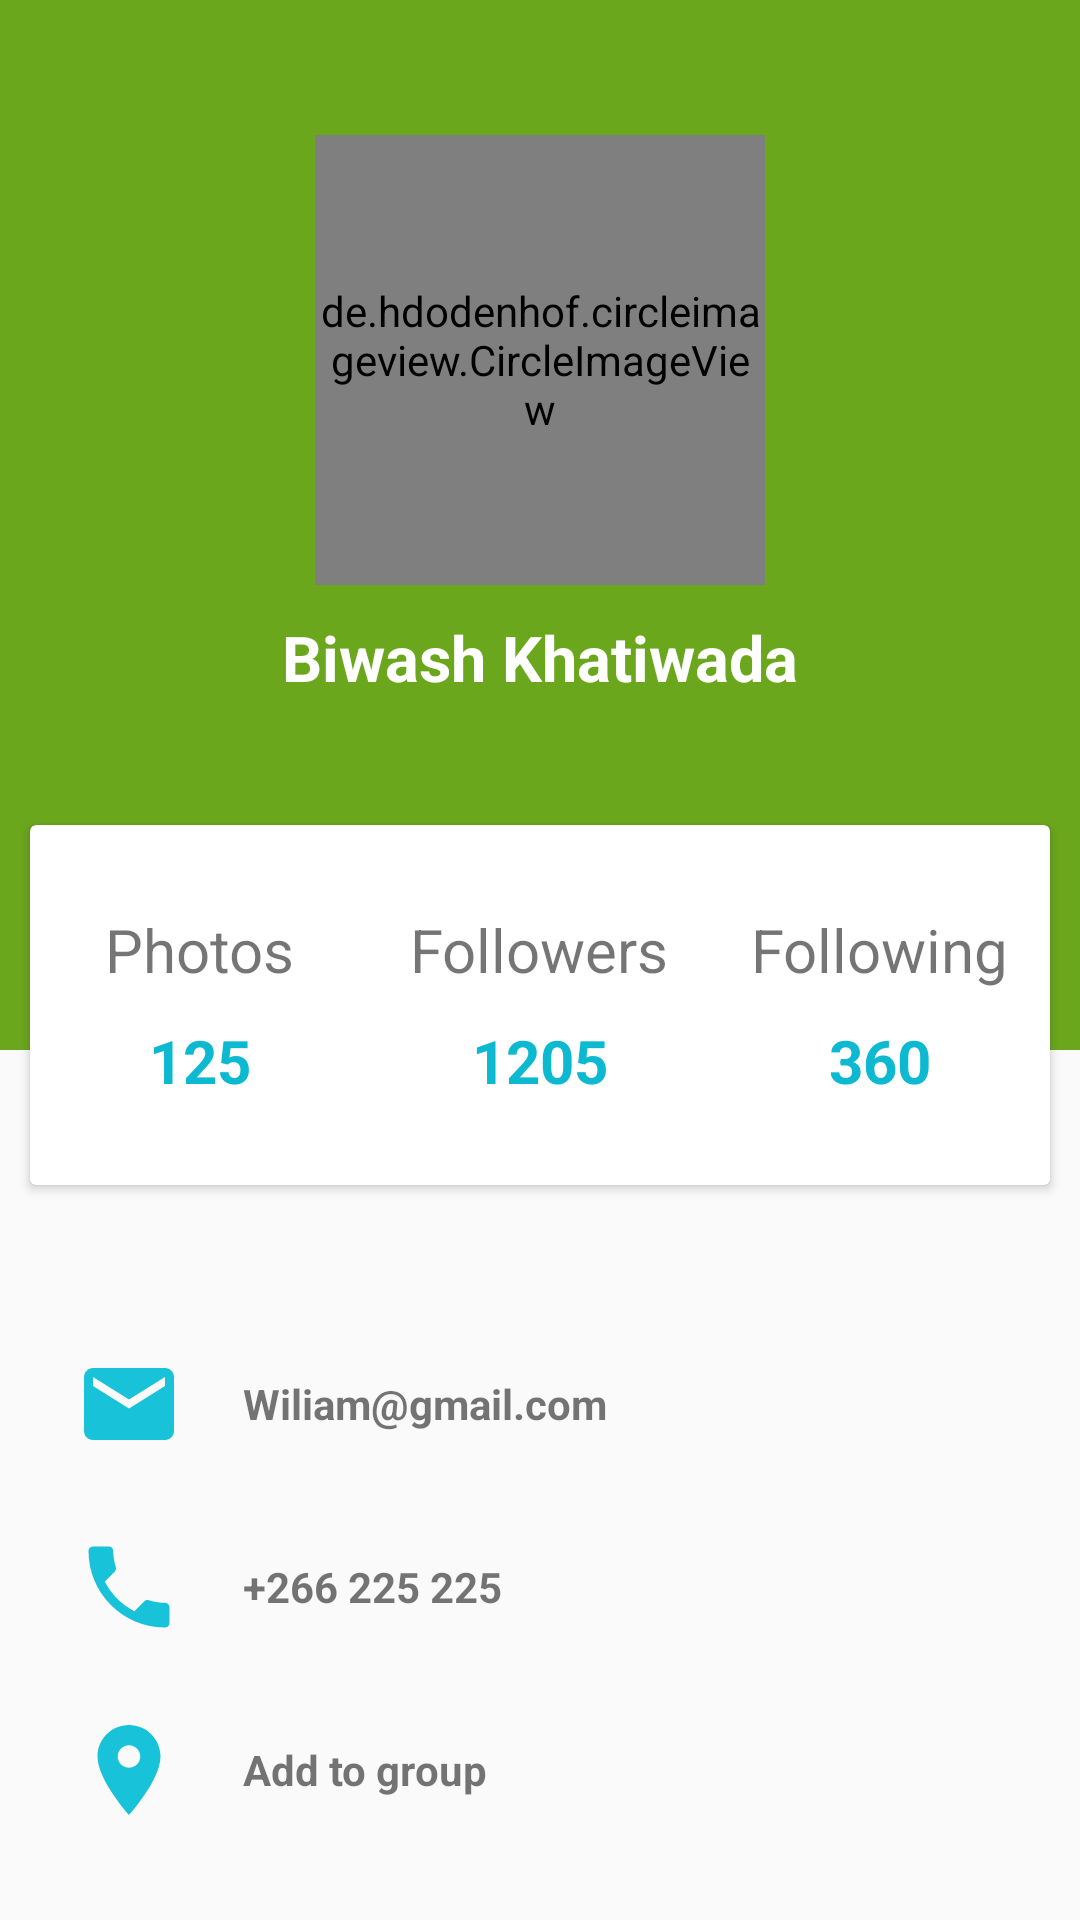

Android layout source for this screen:
<!-- AndroidManifest.xml: application theme AppTheme -->
<!-- res/layout/activity_profile.xml -->
<?xml version="1.0" encoding="utf-8"?>
<androidx.core.widget.NestedScrollView xmlns:android="http://schemas.android.com/apk/res/android"
    xmlns:app="http://schemas.android.com/apk/res-auto"
    xmlns:tools="http://schemas.android.com/tools"
    android:layout_width="match_parent"
    android:layout_height="match_parent"
    tools:context=".activity.ProfileActivity"
    android:background="#fafafa">

    <RelativeLayout
        android:layout_width="match_parent"
        android:layout_height="match_parent">

        <RelativeLayout
            android:layout_width="match_parent"
            android:layout_height="405dp"
            android:id="@+id/top">
            <LinearLayout
                android:background="@drawable/gradientbackground"
                android:layout_width="match_parent"
                android:layout_height="350dp"
                android:orientation="vertical">
                <de.hdodenhof.circleimageview.CircleImageView
                    android:layout_marginTop="45dp"
                    android:layout_gravity="center_horizontal"
                    android:layout_width="150dp"
                    android:layout_height="150dp"
                    android:src="@drawable/profile"/>
                <TextView
                    android:layout_marginTop="10dp"
                    android:layout_gravity="center_horizontal"
                    android:layout_width="wrap_content"
                    android:layout_height="wrap_content"
                    android:text="Biwash Khatiwada"
                    android:textColor="#fff"
                    android:textStyle="bold"
                    android:textSize="21sp"/>
            </LinearLayout>
            <androidx.cardview.widget.CardView
                android:layout_width="400dp"
                android:layout_height="120dp"
                android:layout_centerHorizontal="true"
                android:layout_marginLeft="10dp"
                android:layout_marginRight="10dp"
                android:layout_marginTop="275dp">
                <LinearLayout
                    android:layout_width="match_parent"
                    android:layout_height="match_parent"
                    android:orientation="horizontal"
                    android:weightSum="3">
                    <LinearLayout
                        android:gravity="center"
                        android:orientation="vertical"
                        android:layout_width="0dp"
                        android:layout_weight="1"
                        android:layout_height="match_parent">
                        <TextView
                            android:layout_width="wrap_content"
                            android:layout_height="wrap_content"
                            android:text="Photos"
                            android:textSize="20sp"
                            />
                        <TextView
                            android:layout_width="wrap_content"
                            android:layout_height="wrap_content"
                            android:text="125"
                            android:textStyle="bold"
                            android:textSize="20sp"
                            android:paddingTop="10dp"
                            android:textColor="#0db9d0"/>

                    </LinearLayout>
                    <LinearLayout
                        android:gravity="center"
                        android:orientation="vertical"
                        android:layout_width="0dp"
                        android:layout_weight="1"
                        android:layout_height="match_parent">
                        <TextView
                            android:layout_width="wrap_content"
                            android:layout_height="wrap_content"
                            android:text="Followers"
                            android:textSize="20sp"
                            />
                        <TextView
                            android:layout_width="wrap_content"
                            android:layout_height="wrap_content"
                            android:text="1205"
                            android:textStyle="bold"
                            android:textSize="20sp"
                            android:paddingTop="10dp"
                            android:textColor="#0db9d0"/>

                    </LinearLayout>
                    <LinearLayout
                        android:gravity="center"
                        android:orientation="vertical"
                        android:layout_width="0dp"
                        android:layout_weight="1"
                        android:layout_height="match_parent">
                        <TextView
                            android:layout_width="wrap_content"
                            android:layout_height="wrap_content"
                            android:text="Following"
                            android:textSize="20sp"
                            />
                        <TextView
                            android:layout_width="wrap_content"
                            android:layout_height="wrap_content"
                            android:text="360"
                            android:textStyle="bold"
                            android:textSize="20sp"
                            android:paddingTop="10dp"
                            android:textColor="#0db9d0"/>

                    </LinearLayout>
                </LinearLayout>

            </androidx.cardview.widget.CardView>
        </RelativeLayout>

        <LinearLayout
            android:layout_width="match_parent"
            android:layout_height="wrap_content"
            android:orientation="vertical"
            android:layout_gravity="center"
            android:layout_below="@id/top"
            android:layout_marginTop="45dp">
            <LinearLayout
                android:orientation="horizontal"
                android:paddingLeft="25dp"
                android:layout_width="match_parent"
                android:layout_height="wrap_content">
                <ImageView
                    android:layout_width="36dp"
                    android:layout_height="36dp"
                    android:src="@drawable/ic_email_black_24dp"/>
                <TextView
                    android:textStyle="bold"
                    android:layout_gravity="center_vertical"
                    android:layout_width="wrap_content"
                    android:layout_height="wrap_content"
                    android:paddingLeft="20dp"
                    android:text="Wiliam@gmail.com"/>
            </LinearLayout>
            <LinearLayout
                android:layout_marginTop="25dp"
                android:orientation="horizontal"
                android:paddingLeft="25dp"
                android:layout_width="match_parent"
                android:layout_height="wrap_content">
                <ImageView
                    android:layout_width="36dp"
                    android:layout_height="36dp"
                    android:src="@drawable/ic_local_phone_black_24dp"/>
                <TextView
                    android:textStyle="bold"

                    android:layout_gravity="center_vertical"
                    android:layout_width="wrap_content"
                    android:layout_height="wrap_content"
                    android:paddingLeft="20dp"
                    android:text="+266 225 225"/>
            </LinearLayout>
            <LinearLayout
                android:layout_marginTop="25dp"
                android:orientation="horizontal"
                android:paddingLeft="25dp"
                android:layout_width="match_parent"
                android:layout_height="wrap_content">
                <ImageView
                    android:layout_width="36dp"
                    android:layout_height="36dp"
                    android:src="@drawable/ic_location_on_black_24dp"/>
                <TextView
                    android:textStyle="bold"

                    android:layout_gravity="center_vertical"
                    android:layout_width="wrap_content"
                    android:layout_height="wrap_content"
                    android:paddingLeft="20dp"
                    android:text="Add to group"/>
            </LinearLayout>

            <Button
                android:textColor="#fff"
                android:background="@drawable/button_background_blue"
                android:layout_marginTop="35dp"
                android:layout_gravity="center_horizontal"
                android:layout_width="wrap_content"
                android:layout_height="wrap_content"
                android:text="Logout"/>

        </LinearLayout>

    </RelativeLayout>

</androidx.core.widget.NestedScrollView>
<!-- resources referenced by this layout -->
<resources>
  <!-- drawable gradientbackground (drawable) -->
  <?xml version="1.0" encoding="utf-8"?>
  <shape xmlns:android="http://schemas.android.com/apk/res/android">
      <gradient android:angle="45"
          android:startColor="@color/appButtonColor"
          android:endColor="@color/appButtonColor"
          />
  
  </shape>
  <!-- drawable ic_email_black_24dp (drawable) -->
  <vector android:height="24dp" android:tint="#18C2D9"
      android:viewportHeight="24.0" android:viewportWidth="24.0"
      android:width="24dp" xmlns:android="http://schemas.android.com/apk/res/android">
      <path android:fillColor="#FF000000" android:pathData="M20,4L4,4c-1.1,0 -1.99,0.9 -1.99,2L2,18c0,1.1 0.9,2 2,2h16c1.1,0 2,-0.9 2,-2L22,6c0,-1.1 -0.9,-2 -2,-2zM20,8l-8,5 -8,-5L4,6l8,5 8,-5v2z"/>
  </vector>
  <!-- drawable ic_local_phone_black_24dp (drawable) -->
  <vector android:height="24dp" android:tint="#18C2D9"
      android:viewportHeight="24.0" android:viewportWidth="24.0"
      android:width="24dp" xmlns:android="http://schemas.android.com/apk/res/android">
      <path android:fillColor="#FF000000" android:pathData="M6.62,10.79c1.44,2.83 3.76,5.14 6.59,6.59l2.2,-2.2c0.27,-0.27 0.67,-0.36 1.02,-0.24 1.12,0.37 2.33,0.57 3.57,0.57 0.55,0 1,0.45 1,1V20c0,0.55 -0.45,1 -1,1 -9.39,0 -17,-7.61 -17,-17 0,-0.55 0.45,-1 1,-1h3.5c0.55,0 1,0.45 1,1 0,1.25 0.2,2.45 0.57,3.57 0.11,0.35 0.03,0.74 -0.25,1.02l-2.2,2.2z"/>
  </vector>
  <!-- drawable ic_location_on_black_24dp (drawable) -->
  <vector android:height="24dp" android:tint="#18C2D9"
      android:viewportHeight="24.0" android:viewportWidth="24.0"
      android:width="24dp" xmlns:android="http://schemas.android.com/apk/res/android">
      <path android:fillColor="#FF000000" android:pathData="M12,2C8.13,2 5,5.13 5,9c0,5.25 7,13 7,13s7,-7.75 7,-13c0,-3.87 -3.13,-7 -7,-7zM12,11.5c-1.38,0 -2.5,-1.12 -2.5,-2.5s1.12,-2.5 2.5,-2.5 2.5,1.12 2.5,2.5 -1.12,2.5 -2.5,2.5z"/>
  </vector>
  <!-- drawable profile: jpg bitmap (drawable, 20082 bytes) -->
  <style name="AppTheme" parent="Theme.AppCompat.Light.DarkActionBar">
          
          <item name="colorPrimary">@color/colorPrimary</item>
          <item name="colorPrimaryDark">@color/colorPrimaryDark</item>
          <item name="colorAccent">@color/colorAccent</item>
          <item name="android:navigationBarColor">@color/appButtonColor</item>
      </style>
  <color name="appButtonColor">#6BA71D</color>
  <color name="colorPrimary">#6BA71D</color>
  <color name="colorPrimaryDark">#00574B</color>
  <color name="colorAccent">#6BA71D</color>
</resources>
